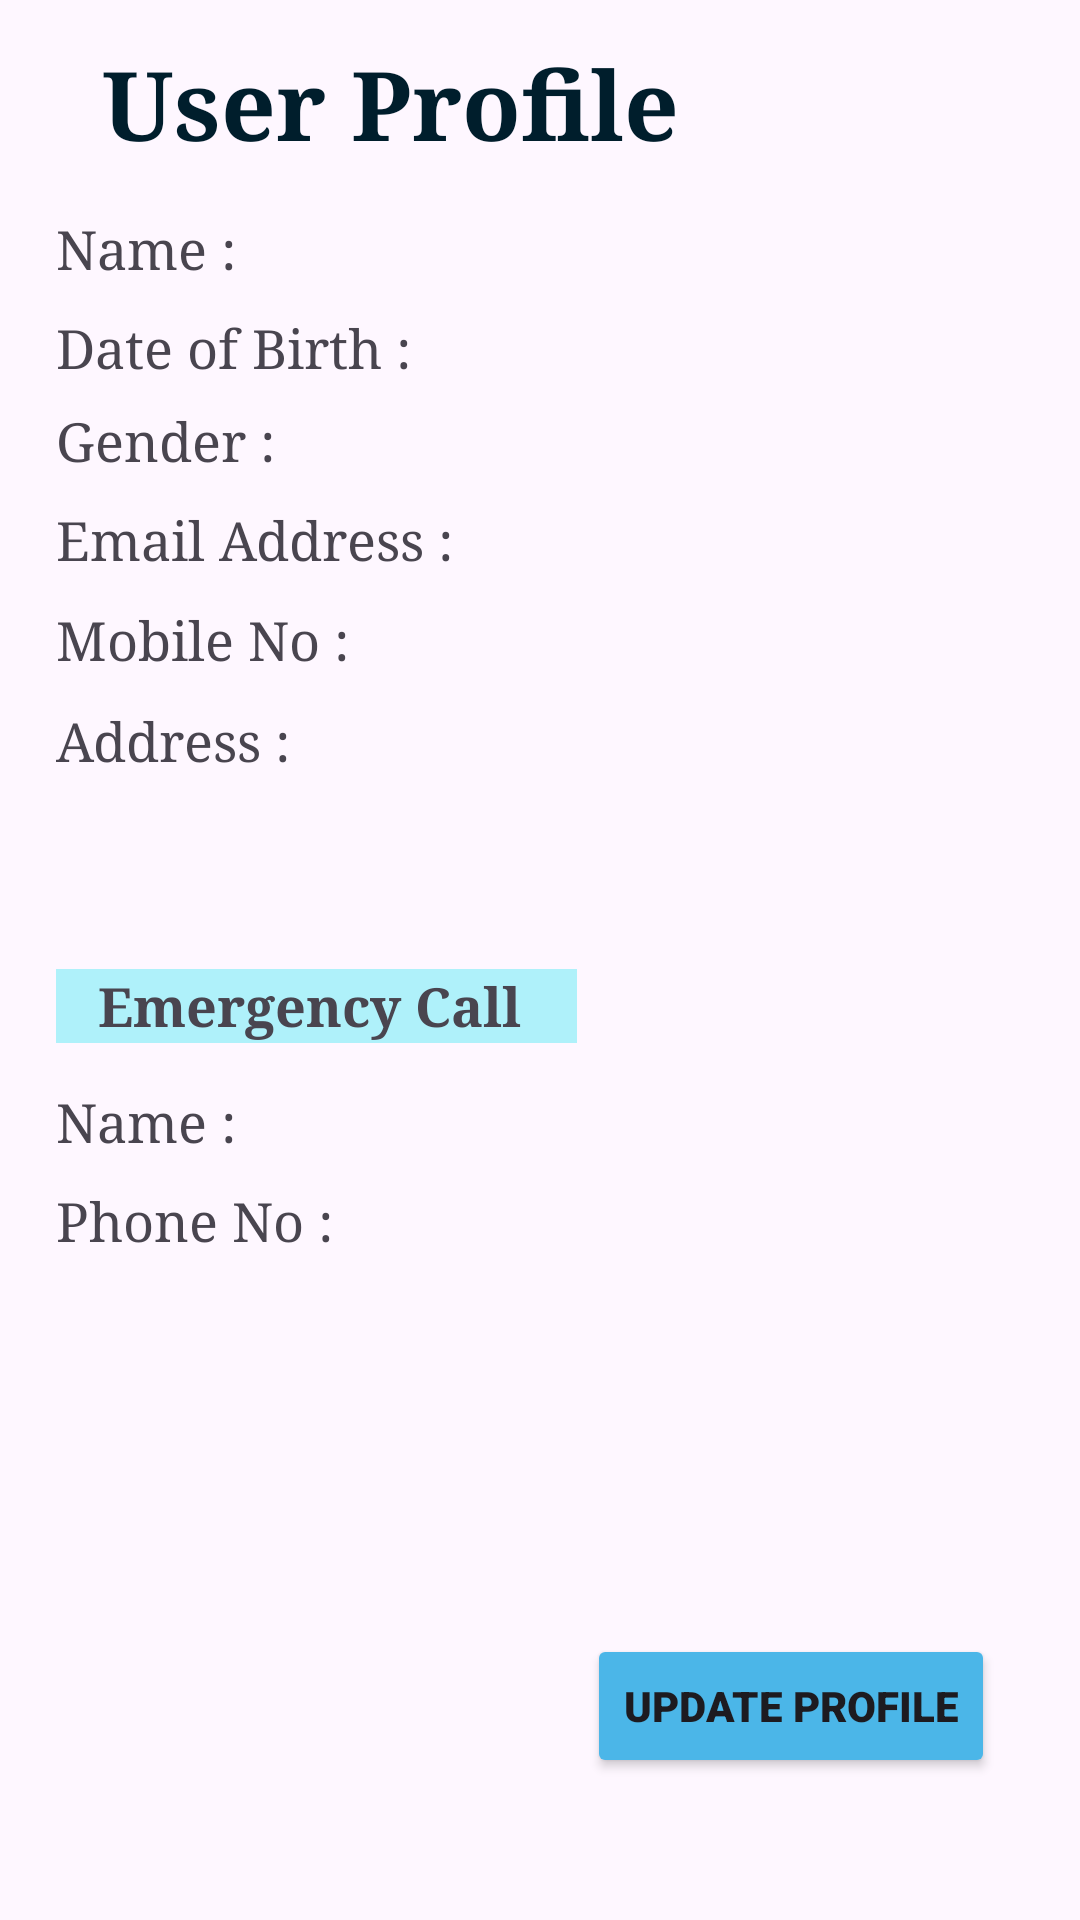

Layout XML and referenced resources for this Android screen:
<!-- AndroidManifest.xml: application theme Theme.Soulmate -->
<!-- res/layout/fragment_settings.xml -->
<?xml version="1.0" encoding="utf-8"?>
<androidx.constraintlayout.widget.ConstraintLayout xmlns:android="http://schemas.android.com/apk/res/android"
    xmlns:app="http://schemas.android.com/apk/res-auto"
    xmlns:tools="http://schemas.android.com/tools"
    android:id="@+id/setting"
    android:layout_width="match_parent"
    android:layout_height="match_parent"
    tools:context=".ui.settings.SettingsFragment">

    <androidx.constraintlayout.widget.Guideline
        android:id="@+id/guideline54"
        android:layout_width="wrap_content"
        android:layout_height="wrap_content"
        android:orientation="horizontal"
        app:layout_constraintGuide_percent="0.95" />

    <androidx.constraintlayout.widget.Guideline
        android:id="@+id/guideline53"
        android:layout_width="wrap_content"
        android:layout_height="wrap_content"
        android:orientation="vertical"
        app:layout_constraintGuide_percent="0.951983584" />

    <androidx.constraintlayout.widget.Guideline
        android:id="@+id/guideline52"
        android:layout_width="wrap_content"
        android:layout_height="wrap_content"
        android:orientation="vertical"
        app:layout_constraintGuide_percent="0.051983584" />

    <androidx.constraintlayout.widget.Guideline
        android:id="@+id/guideline51"
        android:layout_width="wrap_content"
        android:layout_height="wrap_content"
        android:orientation="horizontal"
        app:layout_constraintGuide_percent="0.02" />

    <TextView
        android:id="@+id/userProfile"
        android:layout_width="wrap_content"
        android:layout_height="wrap_content"
        android:fontFamily="serif"
        android:text="User Profile"
        android:textAlignment="center"
        android:textColor="@color/material_dynamic_primary10"
        android:textSize="32sp"
        android:textStyle="bold"
        app:layout_constraintBottom_toTopOf="@+id/guideline54"
        app:layout_constraintEnd_toStartOf="@+id/guideline53"
        app:layout_constraintHorizontal_bias="0.117"
        app:layout_constraintStart_toStartOf="@+id/guideline52"
        app:layout_constraintTop_toTopOf="@+id/guideline51"
        app:layout_constraintVertical_bias="0.0" />

    <TextView
        android:id="@+id/nameProfile"
        android:layout_width="wrap_content"
        android:layout_height="wrap_content"
        android:fontFamily="serif"
        android:text="Name : "
        android:textSize="18sp"
        app:layout_constraintBottom_toTopOf="@+id/guideline54"
        app:layout_constraintStart_toStartOf="@+id/guideline52"
        app:layout_constraintTop_toTopOf="@+id/guideline51"
        app:layout_constraintVertical_bias="0.102" />

    <TextView
        android:id="@+id/birthProfile"
        android:layout_width="wrap_content"
        android:layout_height="wrap_content"
        android:fontFamily="serif"
        android:text="Date of Birth : "
        android:textSize="18sp"
        app:layout_constraintBottom_toTopOf="@+id/guideline54"
        app:layout_constraintStart_toStartOf="@+id/guideline52"
        app:layout_constraintTop_toTopOf="@+id/guideline51"
        app:layout_constraintVertical_bias="0.16" />

    <TextView
        android:id="@+id/genderProfile"
        android:layout_width="wrap_content"
        android:layout_height="wrap_content"
        android:fontFamily="serif"
        android:text="Gender : "
        android:textSize="18sp"
        app:layout_constraintBottom_toTopOf="@+id/guideline54"
        app:layout_constraintStart_toStartOf="@+id/guideline52"
        app:layout_constraintTop_toTopOf="@+id/guideline51"
        app:layout_constraintVertical_bias="0.214" />

    <TextView
        android:id="@+id/emailProfile"
        android:layout_width="wrap_content"
        android:layout_height="wrap_content"
        android:fontFamily="serif"
        android:text="Email Address : "
        android:textSize="18sp"
        app:layout_constraintBottom_toTopOf="@+id/guideline54"
        app:layout_constraintStart_toStartOf="@+id/guideline52"
        app:layout_constraintTop_toTopOf="@+id/guideline51"
        app:layout_constraintVertical_bias="0.272" />

    <TextView
        android:id="@+id/phoneProfile"
        android:layout_width="wrap_content"
        android:layout_height="wrap_content"
        android:fontFamily="serif"
        android:text="Mobile No : "
        android:textSize="18sp"
        app:layout_constraintBottom_toTopOf="@+id/guideline54"
        app:layout_constraintStart_toStartOf="@+id/guideline52"
        app:layout_constraintTop_toTopOf="@+id/guideline51"
        app:layout_constraintVertical_bias="0.33" />

    <TextView
        android:id="@+id/addressProfile"
        android:layout_width="wrap_content"
        android:layout_height="wrap_content"
        android:fontFamily="serif"
        android:text="Address : "
        android:textSize="18sp"
        app:layout_constraintBottom_toTopOf="@+id/guideline54"
        app:layout_constraintStart_toStartOf="@+id/guideline52"
        app:layout_constraintTop_toTopOf="@+id/guideline51"
        app:layout_constraintVertical_bias="0.389" />

    <TextView
        android:id="@+id/birthProfile6"
        android:layout_width="wrap_content"
        android:layout_height="wrap_content"
        android:background="#AFF1FA"
        android:fontFamily="serif"
        android:text="   Emergency Call    "
        android:textSize="18sp"
        android:textStyle="bold"
        app:layout_constraintBottom_toTopOf="@+id/guideline54"
        app:layout_constraintStart_toStartOf="@+id/guideline52"
        app:layout_constraintTop_toTopOf="@+id/guideline51"
        app:layout_constraintVertical_bias="0.544" />

    <TextView
        android:id="@+id/emergencyProfile"
        android:layout_width="wrap_content"
        android:layout_height="wrap_content"
        android:fontFamily="serif"
        android:text="Name : "
        android:textSize="18sp"
        app:layout_constraintBottom_toTopOf="@+id/guideline54"
        app:layout_constraintStart_toStartOf="@+id/guideline52"
        app:layout_constraintTop_toTopOf="@+id/guideline51"
        app:layout_constraintVertical_bias="0.611" />

    <TextView
        android:id="@+id/phoneEmergency"
        android:layout_width="wrap_content"
        android:layout_height="wrap_content"
        android:fontFamily="serif"
        android:text="Phone No : "
        android:textSize="18sp"
        app:layout_constraintBottom_toTopOf="@+id/guideline54"
        app:layout_constraintStart_toStartOf="@+id/guideline52"
        app:layout_constraintTop_toTopOf="@+id/guideline51"
        app:layout_constraintVertical_bias="0.669" />

    <Button
        android:id="@+id/updateProfileButton"
        android:layout_width="wrap_content"
        android:layout_height="wrap_content"
        android:fontFamily="sans-serif-black"
        android:text="Update Profile"
        android:textStyle="bold"
        app:backgroundTint="@color/material_dynamic_primary70"
        app:layout_constraintBottom_toTopOf="@+id/guideline54"
        app:layout_constraintEnd_toStartOf="@+id/guideline53"
        app:layout_constraintHorizontal_bias="0.942"
        app:layout_constraintStart_toStartOf="@+id/guideline52"
        app:layout_constraintTop_toTopOf="@+id/guideline51"
        app:layout_constraintVertical_bias="0.972" />


</androidx.constraintlayout.widget.ConstraintLayout>
<!-- resources referenced by this layout -->
<resources>
  <style name="Theme.Soulmate" parent="Base.Theme.Soulmate" />
  <style name="Base.Theme.Soulmate" parent="Theme.Material3.DayNight.NoActionBar">
          
          
      </style>
</resources>
